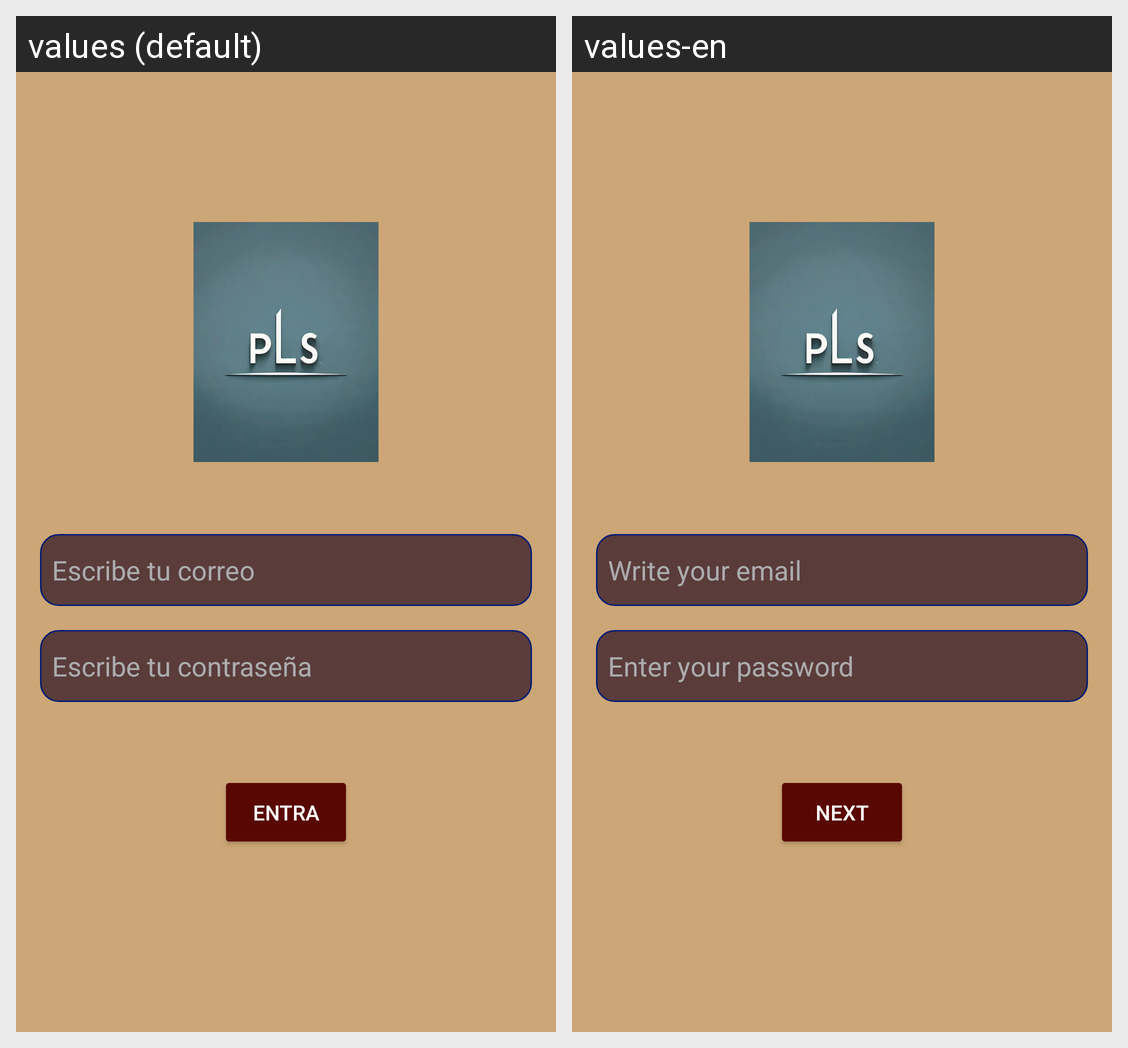

The Android screen above is rendered under two locales of the same app. Produce the string resources it draws, with the default and per-locale values.
Android screen res/layout/activity_iniciar_sesion.xml rendered under 2 locales, left to right: values (default), values-en. Device: Nexus 5 (rendered at 1080×1920; each locale shown at half size, 540×960, under a caption strip naming it); theme Theme.InicioActivity.
Strings drawn on this screen, with the default value and each locale's value (text and hints the layout hard-codes, and strings that could not be matched under every locale, appear in the picture but are not listed):

Escribe_tu_correo
  values: Escribe tu correo
  values-en: Write your email 

Entra
  values: Entra
  values-en: Next
